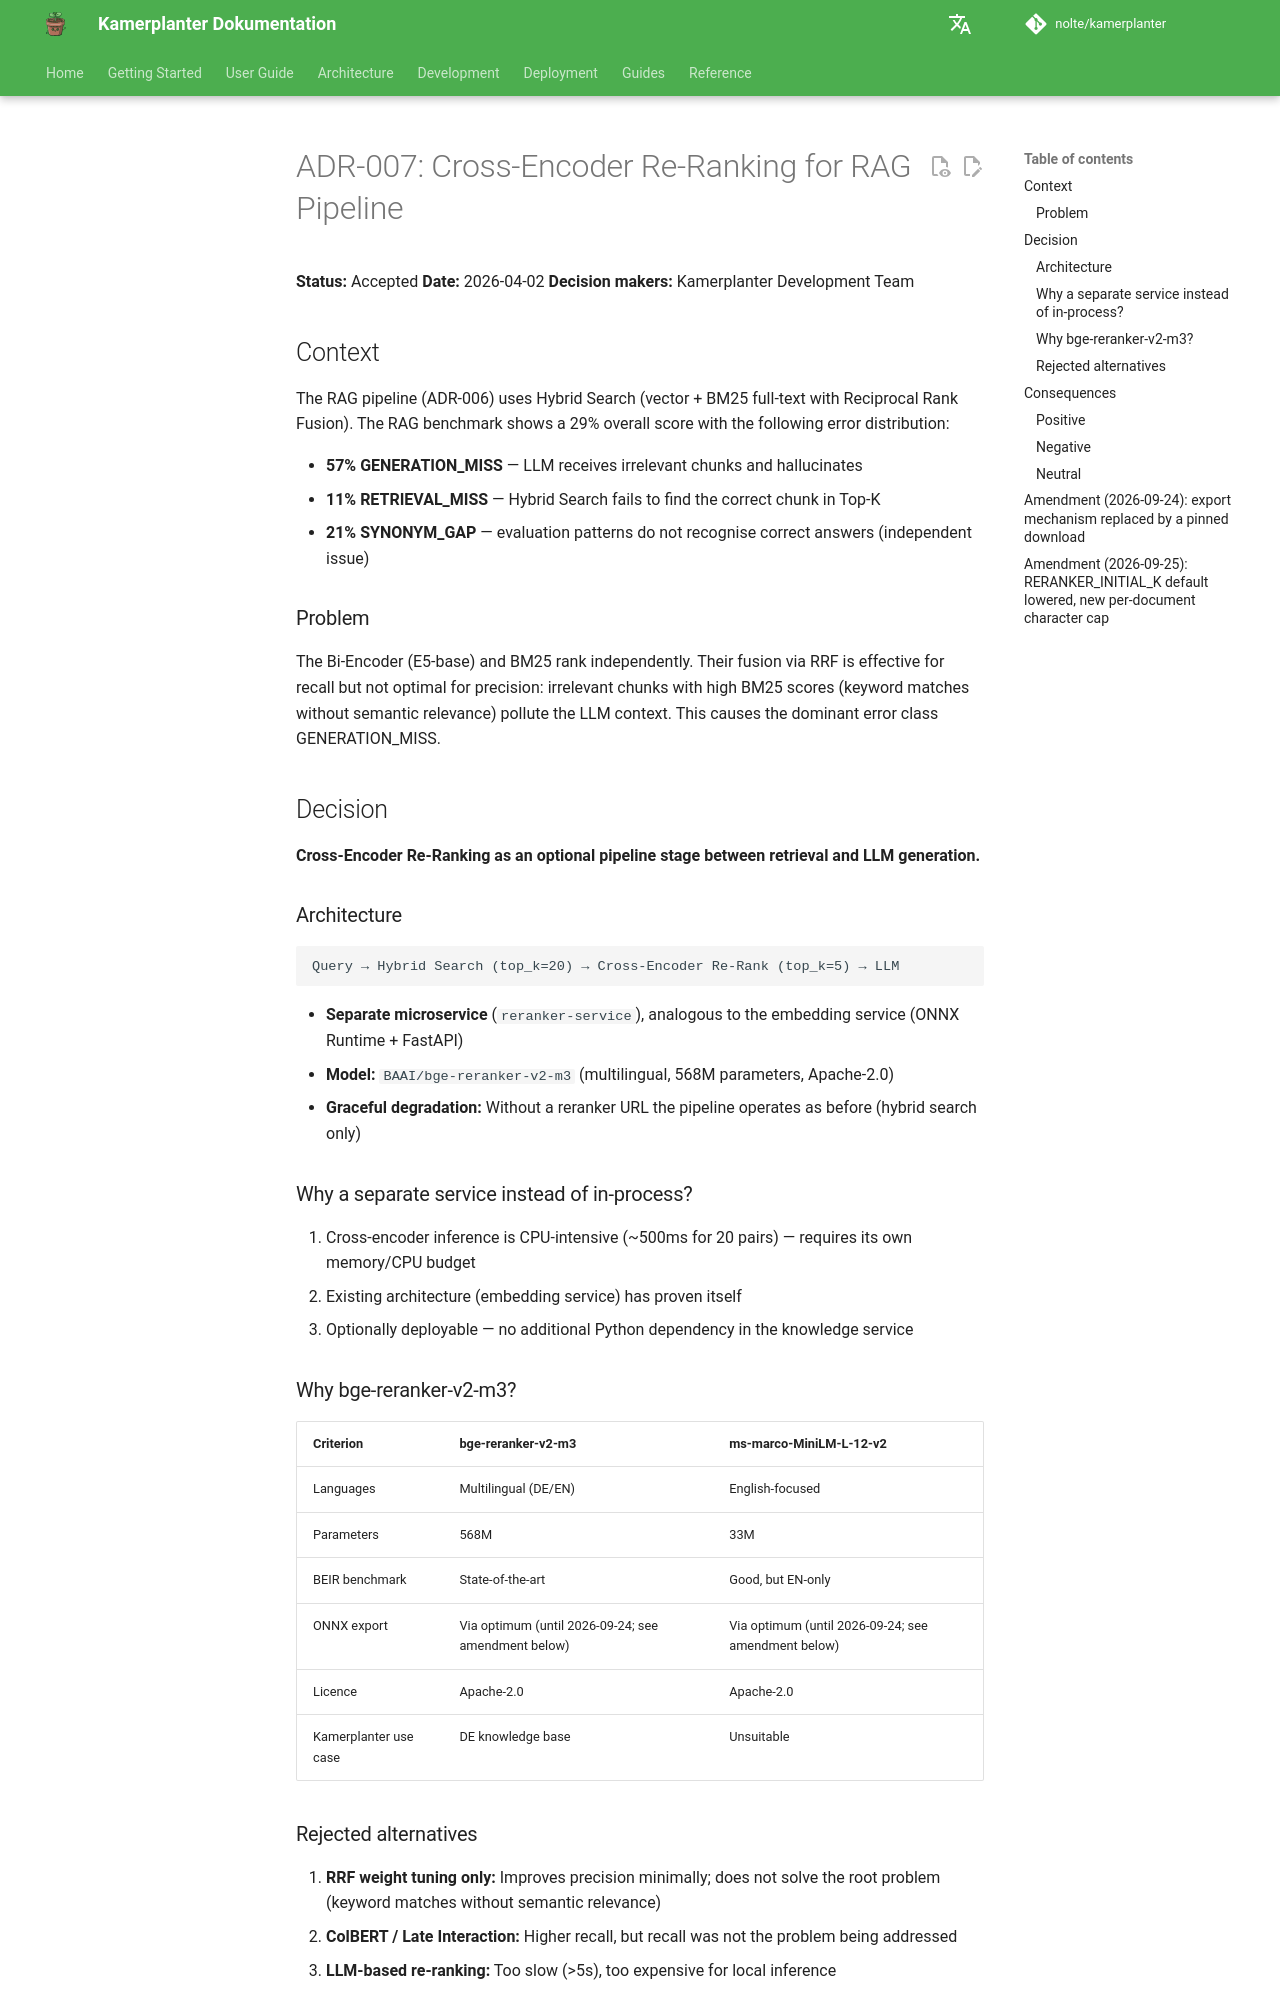

repository: nolte/kamerplanter · page: en/adr/007-cross-encoder-reranking/index.html · generator: mkdocs

# ADR-007: Cross-Encoder Re-Ranking for RAG Pipeline

**Status:** Accepted
**Date:** 2026-04-02
**Decision makers:** Kamerplanter Development Team

## Context

The RAG pipeline (ADR-006) uses Hybrid Search (vector + BM25 full-text with Reciprocal Rank Fusion). The RAG benchmark shows a 29% overall score with the following error distribution:

- **57% GENERATION_MISS** — LLM receives irrelevant chunks and hallucinates
- **11% RETRIEVAL_MISS** — Hybrid Search fails to find the correct chunk in Top-K
- **21% SYNONYM_GAP** — evaluation patterns do not recognise correct answers (independent issue)

### Problem

The Bi-Encoder (E5-base) and BM25 rank independently. Their fusion via RRF is effective for recall but not optimal for precision: irrelevant chunks with high BM25 scores (keyword matches without semantic relevance) pollute the LLM context. This causes the dominant error class GENERATION_MISS.

## Decision

**Cross-Encoder Re-Ranking as an optional pipeline stage between retrieval and LLM generation.**

### Architecture

```
Query → Hybrid Search (top_k=20) → Cross-Encoder Re-Rank (top_k=5) → LLM
```

- **Separate microservice** (`reranker-service`), analogous to the embedding service (ONNX Runtime + FastAPI)
- **Model:** `BAAI/bge-reranker-v2-m3` (multilingual, 568M parameters, Apache-2.0)
- **Graceful degradation:** Without a reranker URL the pipeline operates as before (hybrid search only)

### Why a separate service instead of in-process?

1. Cross-encoder inference is CPU-intensive (~500ms for 20 pairs) — requires its own memory/CPU budget
2. Existing architecture (embedding service) has proven itself
3. Optionally deployable — no additional Python dependency in the knowledge service

### Why bge-reranker-v2-m3?

| Criterion | bge-reranker-v2-m3 | ms-marco-MiniLM-L-12-v2 |
|-----------|-------------------|--------------------------|
| Languages | Multilingual (DE/EN) | English-focused |
| Parameters | 568M | 33M |
| BEIR benchmark | State-of-the-art | Good, but EN-only |
| ONNX export | Via optimum (until 2026-09-24; see amendment below) | Via optimum (until 2026-09-24; see amendment below) |
| Licence | Apache-2.0 | Apache-2.0 |
| Kamerplanter use case | DE knowledge base | Unsuitable |

### Rejected alternatives

1. **RRF weight tuning only:** Improves precision minimally; does not solve the root problem (keyword matches without semantic relevance)
2. **ColBERT / Late Interaction:** Higher recall, but recall was not the problem being addressed
3. **LLM-based re-ranking:** Too slow (>5s), too expensive for local inference

## Consequences

### Positive

- More precise LLM context → fewer GENERATION_MISS errors
- Expected benchmark improvement: 10–20 percentage points
- No breaking changes — graceful degradation when reranker is absent
- Same deployment patterns as the embedding service (known and tested)

### Negative

- Additional microservice (+1.5–4 GB RAM, +500ms latency per query)
- ONNX export via `optimum` during Docker build (longer build time) — until 2026-09-24, see amendment below
- First Docker build takes ~10–15 minutes (model download + export) — until 2026-09-24, see amendment below

### Neutral

- Knowledge service config: 3 new environment variables (`RERANKER_URL`, `RERANKER_INITIAL_K`, `RERANKER_TOP_K`)
- Helm/Skaffold: new controller, service, NetworkPolicy (analogous to embedding service)
